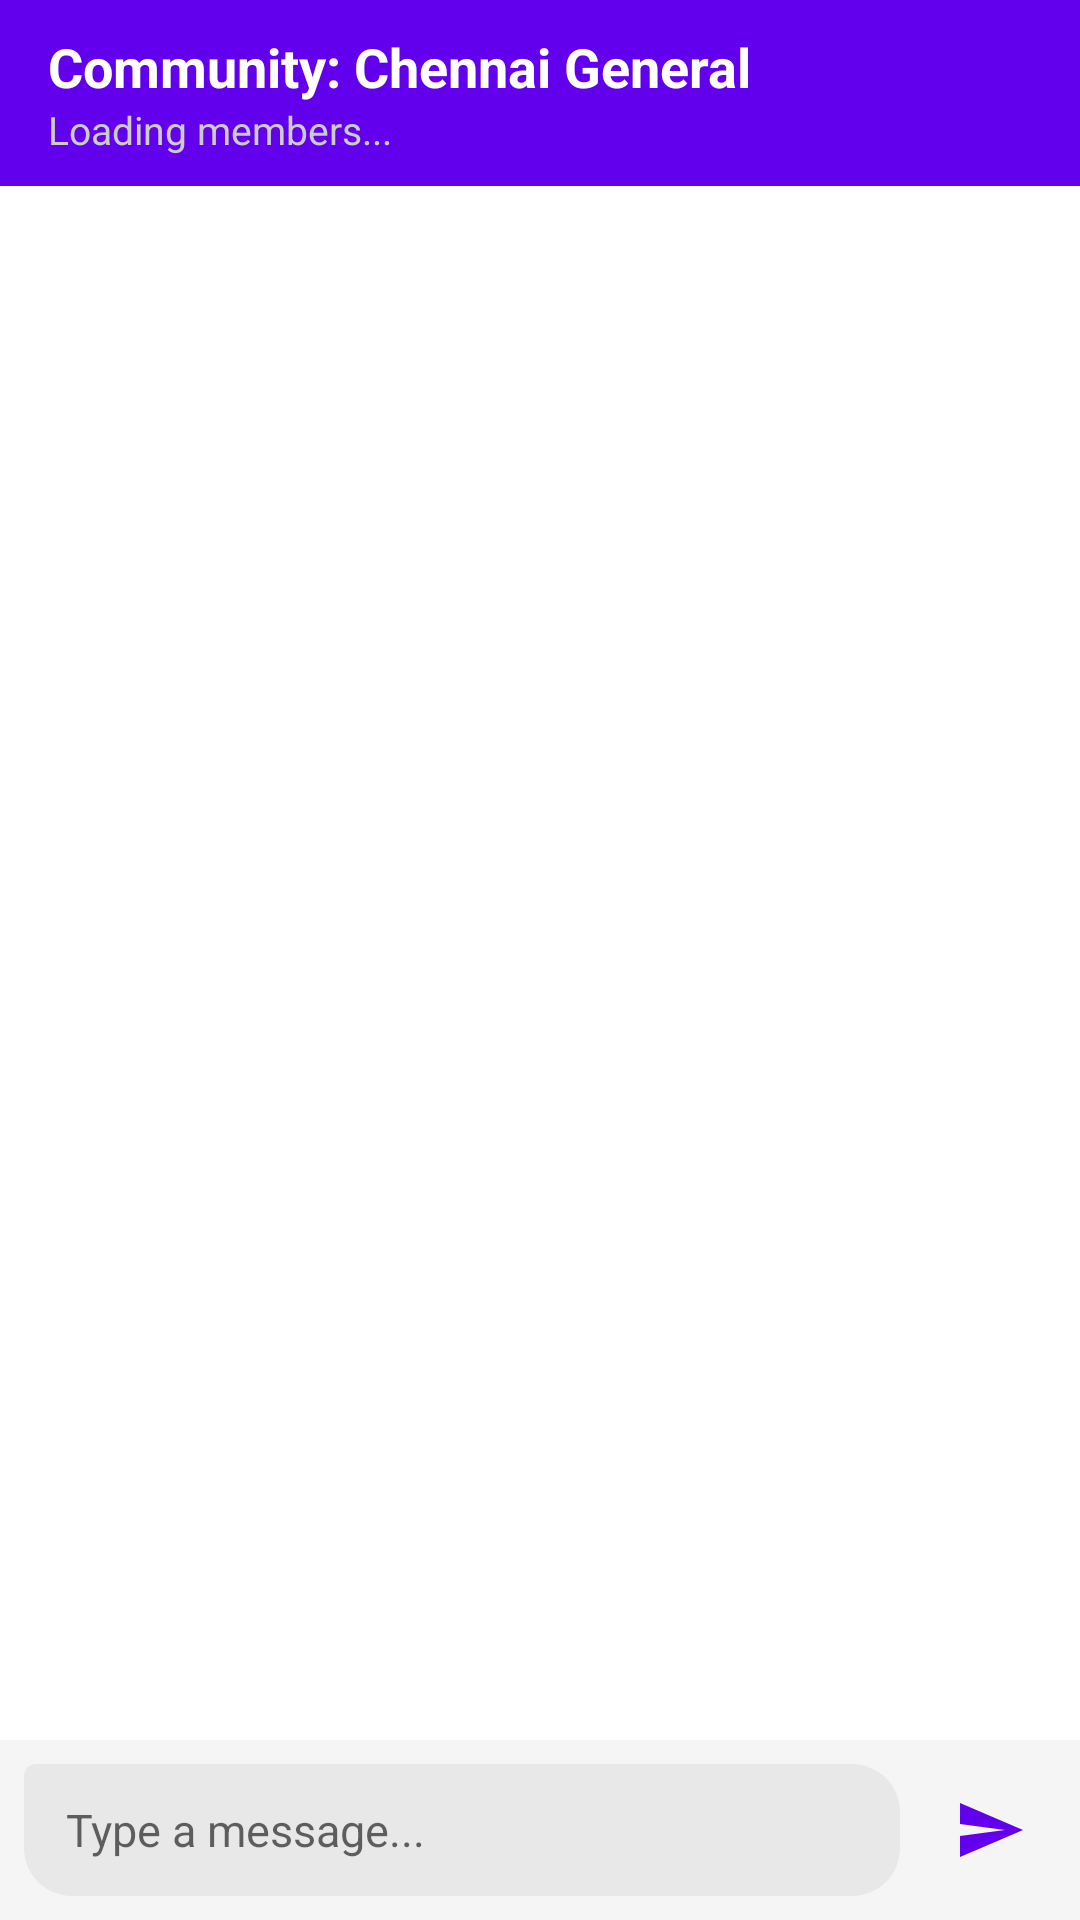

The Android layout XML behind this screen, and the referenced resources:
<!-- AndroidManifest.xml: application theme Theme.AppCompat.Light.NoActionBar -->
<!-- res/layout/fragment_chat.xml -->
<?xml version="1.0" encoding="utf-8"?>
<androidx.constraintlayout.widget.ConstraintLayout xmlns:android="http://schemas.android.com/apk/res/android"
    xmlns:app="http://schemas.android.com/apk/res-auto"
    xmlns:tools="http://schemas.android.com/tools"
    android:id="@+id/chat"
    android:layout_width="match_parent"
    android:layout_height="match_parent"
    android:background="#FFFFFF"
    tools:context=".View.ChatScreen">

    
    <LinearLayout
        android:id="@+id/chatHeader"
        android:layout_width="0dp"
        android:layout_height="wrap_content"
        android:orientation="vertical"
        android:paddingHorizontal="16dp"
        android:paddingVertical="10dp"
        android:background="#6200EE"
        app:layout_constraintTop_toTopOf="parent"
        app:layout_constraintStart_toStartOf="parent"
        app:layout_constraintEnd_toEndOf="parent">

        <TextView
            android:id="@+id/tvRoomName"
            android:layout_width="wrap_content"
            android:layout_height="wrap_content"
            android:text="Community: Chennai General"
            android:textSize="18sp"
            android:textStyle="bold"
            android:textColor="#FFFFFF" />

        <TextView
            android:id="@+id/tvMemberCount"
            android:layout_width="wrap_content"
            android:layout_height="wrap_content"
            android:text="Loading members..."
            android:textSize="13sp"
            android:textColor="#CCCCCC" />

    </LinearLayout>

    
    <androidx.recyclerview.widget.RecyclerView
        android:id="@+id/rvMessages"
        android:layout_width="0dp"
        android:layout_height="0dp"
        android:clipToPadding="false"
        android:padding="8dp"
        app:layout_constraintTop_toBottomOf="@id/chatHeader"
        app:layout_constraintBottom_toTopOf="@id/inputBar"
        app:layout_constraintStart_toStartOf="parent"
        app:layout_constraintEnd_toEndOf="parent" />

    
    <TextView
        android:id="@+id/tvEmptyState"
        android:layout_width="wrap_content"
        android:layout_height="wrap_content"
        android:text="No messages yet. Start the conversation!"
        android:textColor="#999999"
        android:textSize="14sp"
        android:visibility="gone"
        app:layout_constraintTop_toBottomOf="@id/chatHeader"
        app:layout_constraintBottom_toTopOf="@id/inputBar"
        app:layout_constraintStart_toStartOf="parent"
        app:layout_constraintEnd_toEndOf="parent" />

    
    <LinearLayout
        android:id="@+id/inputBar"
        android:layout_width="0dp"
        android:layout_height="wrap_content"
        android:orientation="horizontal"
        android:gravity="center_vertical"
        android:padding="8dp"
        android:background="#F5F5F5"
        app:layout_constraintBottom_toBottomOf="parent"
        app:layout_constraintStart_toStartOf="parent"
        app:layout_constraintEnd_toEndOf="parent">

        <EditText
            android:id="@+id/etMessage"
            android:layout_width="0dp"
            android:layout_height="44dp"
            android:layout_weight="1"
            android:hint="Type a message..."
            android:background="@drawable/bg_message_incoming"
            android:paddingHorizontal="14dp"
            android:paddingVertical="8dp"
            android:textSize="15sp"
            android:maxLines="3"
            android:inputType="textMultiLine"
            android:importantForAutofill="no" />

        <ImageView
            android:id="@+id/btnSend"
            android:layout_width="44dp"
            android:layout_height="44dp"
            android:layout_marginStart="8dp"
            android:padding="10dp"
            android:src="@drawable/send_24px"
            android:background="?attr/selectableItemBackgroundBorderless"
            android:contentDescription="Send message" />

    </LinearLayout>



</androidx.constraintlayout.widget.ConstraintLayout>
<!-- resources referenced by this layout -->
<resources>
  <!-- drawable bg_message_incoming (drawable) -->
  <?xml version="1.0" encoding="utf-8"?>
  <shape xmlns:android="http://schemas.android.com/apk/res/android"
      android:shape="rectangle">
      <solid android:color="#E8E8E8" />
      <corners
          android:topLeftRadius="4dp"
          android:topRightRadius="16dp"
          android:bottomLeftRadius="16dp"
          android:bottomRightRadius="16dp" />
  </shape>
  <!-- drawable send_24px (drawable) -->
  <?xml version="1.0" encoding="utf-8"?>
  <vector xmlns:android="http://schemas.android.com/apk/res/android"
      android:width="24dp"
      android:height="24dp"
      android:viewportWidth="24"
      android:viewportHeight="24"
      android:tint="#6200EE">
      <path
          android:fillColor="#FF000000"
          android:pathData="M2.01,21L23,12 2.01,3 2,10l15,2 -15,2z"/>
  </vector>
</resources>
